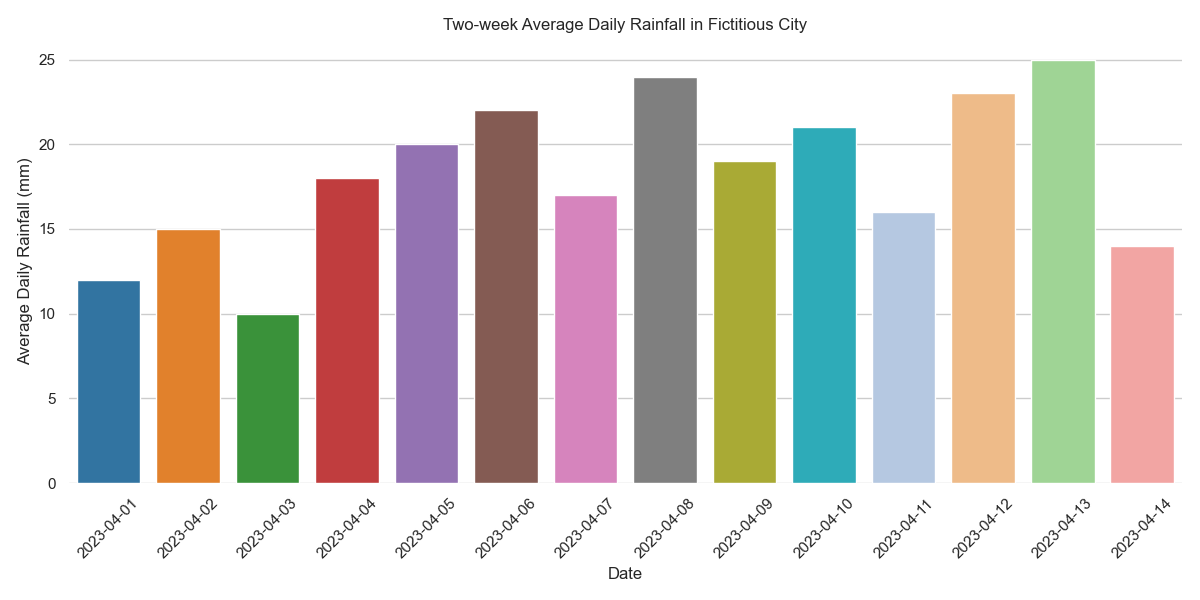

The data file committed next to this chart (first rows):
Date, Rainfall
2023-04-01, 12
2023-04-02, 15
2023-04-03, 10
2023-04-04, 18
2023-04-05, 20
2023-04-06, 22
2023-04-07, 17
2023-04-08, 24
2023-04-09, 19
2023-04-10, 21
2023-04-11, 16
2023-04-12, 23
2023-04-13, 25
2023-04-14, 14
